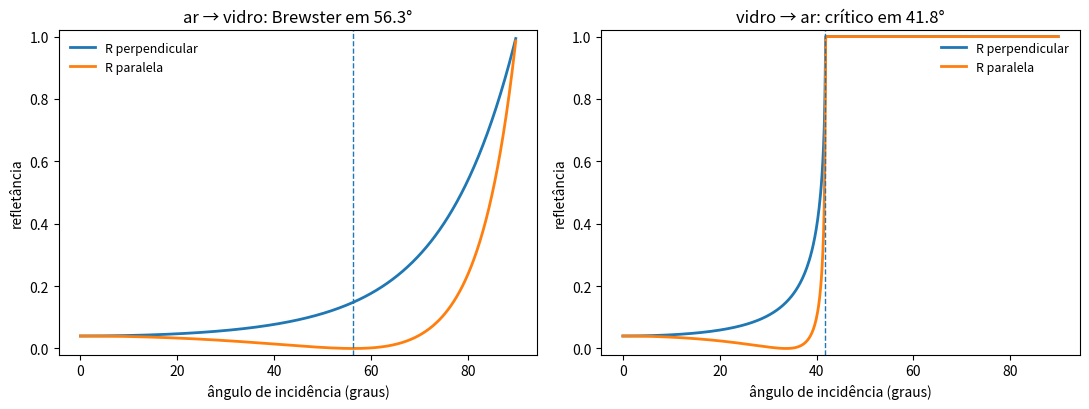

Here is the Python script that generated this plot:
# -*- coding: utf-8 -*-
"""As equações de Fresnel: reflexão, transmissão, Brewster e reflexão total.

O QUE RESOLVE
    Calcula os coeficientes de reflexão e transmissão de energia, para as duas
    polarizações, em função do ângulo de incidência, nos dois sentidos da
    interface (do meio menos denso para o mais denso e vice-versa).

A FÍSICA
    A lei de Snell vem só do casamento de fases na interface; as amplitudes
    exigem as condições de contorno dos campos. Dois fenômenos aparecem: o
    ângulo de Brewster, em que a polarização paralela não reflete nada, e o
    ângulo crítico, acima do qual tudo volta.

COMO CONFERIR SE ESTÁ CERTO
    1. R + T = 1 em todo ângulo e nas duas polarizações, que é conservação de
       energia.
    2. Em incidência normal, as duas polarizações têm de dar o mesmo R, e o
       valor tem de ser ((n1-n2)/(n1+n2))^2.
    3. R paralelo tem de zerar exatamente em arctan(n2/n1).
    4. Acima do ângulo crítico, R = 1 nas duas polarizações.

Prof. Apiano Morais - LFCA/URCA - Eletromagnetismo III
"""

import numpy as np
import matplotlib.pyplot as plt


def fresnel(n1, n2, theta_i):
    """Coeficientes de amplitude (r, t) para as duas polarizações.

    Usa cosseno complexo além do ângulo crítico, que é o jeito correto de
    descrever a onda evanescente.
    """
    ti = np.asarray(theta_i, dtype=complex)
    sin_t = n1 / n2 * np.sin(ti)
    cos_t = np.sqrt(1 - sin_t ** 2 + 0j)
    cos_i = np.cos(ti)
    # perpendicular ao plano de incidência (s)
    r_s = (n1 * cos_i - n2 * cos_t) / (n1 * cos_i + n2 * cos_t)
    t_s = 2 * n1 * cos_i / (n1 * cos_i + n2 * cos_t)
    # paralela ao plano de incidência (p)
    r_p = (n2 * cos_i - n1 * cos_t) / (n2 * cos_i + n1 * cos_t)
    t_p = 2 * n1 * cos_i / (n2 * cos_i + n1 * cos_t)
    return (r_s, t_s, r_p, t_p), cos_i, cos_t


def energia(n1, n2, theta_i):
    """R e T de energia, nas duas polarizações."""
    (r_s, t_s, r_p, t_p), cos_i, cos_t = fresnel(n1, n2, theta_i)
    fator = (n2 * cos_t) / (n1 * cos_i)
    R_s, R_p = np.abs(r_s) ** 2, np.abs(r_p) ** 2
    T_s = np.real(fator) * np.abs(t_s) ** 2
    T_p = np.real(fator) * np.abs(t_p) ** 2
    return R_s, T_s, R_p, T_p


N1, N2 = 1.0, 1.5

print('ar para vidro (n1 = %.1f, n2 = %.1f)' % (N1, N2))
print('  incidência normal: R = %.6f   previsto ((n1-n2)/(n1+n2))² = %.6f'
      % (energia(N1, N2, 0.0)[0], ((N1 - N2) / (N1 + N2)) ** 2))

print()
print('   ângulo    R_perp     T_perp     R_par      T_par     R+T (perp, par)')
for g in (0, 20, 40, 56.31, 70, 85):
    R_s, T_s, R_p, T_p = energia(N1, N2, np.radians(g))
    print('  %6.2f   %.6f   %.6f   %.6f   %.6f    %.8f %.8f'
          % (g, R_s, T_s, R_p, T_p, R_s + T_s, R_p + T_p))

brewster = np.degrees(np.arctan(N2 / N1))
R_s, T_s, R_p, T_p = energia(N1, N2, np.radians(brewster))
print()
print('ângulo de Brewster = arctan(n2/n1) = %.4f graus' % brewster)
print('  R paralelo ali = %.3e   (tem de ser zero)' % R_p)
print('  R perpendicular ali = %.6f   (a luz refletida fica toda polarizada)'
      % R_s)

print()
print('agora do vidro para o ar: reflexão interna total')
critico = np.degrees(np.arcsin(N1 / N2))
print('  ângulo crítico = arcsen(n_ar/n_vidro) = %.4f graus' % critico)
print('   ângulo    R_perp      R_par     T_perp     T_par')
for g in (0, 20, 41.0, critico, 45, 60, 80):
    R_s, T_s, R_p, T_p = energia(N2, N1, np.radians(g))
    print('  %6.2f   %.6f   %.6f   %.6f   %.6f' % (g, R_s, R_p, T_s, T_p))
print('  acima do crítico, R = 1 exatamente nas duas: nada atravessa, e a')
print('  energia que aparece do outro lado é a onda evanescente, que não')
print('  transporta fluxo médio')

# ------------------------------------------------------------------- figura
ang = np.linspace(0, 89.9, 600)
fig, eixo = plt.subplots(1, 2, figsize=(11, 4.2))
R_s, T_s, R_p, T_p = energia(N1, N2, np.radians(ang))
eixo[0].plot(ang, R_s, lw=2, label='R perpendicular')
eixo[0].plot(ang, R_p, lw=2, label='R paralela')
eixo[0].axvline(brewster, ls='--', lw=1)
eixo[0].set_title('ar → vidro: Brewster em %.1f°' % brewster)
R_s, T_s, R_p, T_p = energia(N2, N1, np.radians(ang))
eixo[1].plot(ang, R_s, lw=2, label='R perpendicular')
eixo[1].plot(ang, R_p, lw=2, label='R paralela')
eixo[1].axvline(critico, ls='--', lw=1)
eixo[1].set_title('vidro → ar: crítico em %.1f°' % critico)
for ax in eixo:
    ax.set_xlabel('ângulo de incidência (graus)')
    ax.set_ylabel('refletância')
    ax.set_ylim(-0.02, 1.02)
    ax.legend(frameon=False, fontsize=9)
fig.tight_layout()
plt.show()
